Run: headless pygame with SDL's dummy video driver; simulated clock (each Clock.tick advances the game by its frame time, no real sleeping); random seed 0; keys injected as events and as key.get_pressed() state; no mouse input.
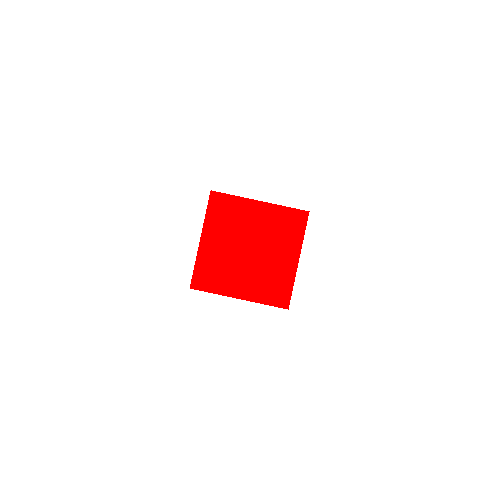
Frame 1 of 4 · flips 1–60 · no input
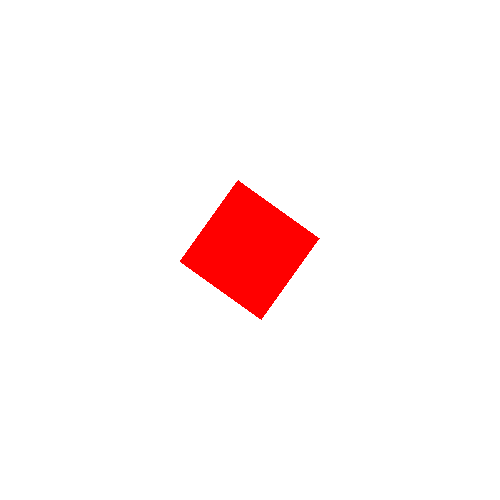
Frame 2 of 4 · flips 61–180 · tapped SPACE, RETURN · held RIGHT (→), D
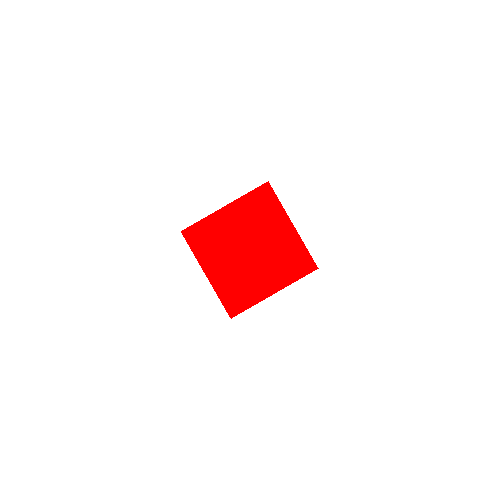
Frame 3 of 4 · flips 181–300 · held DOWN (↓), S
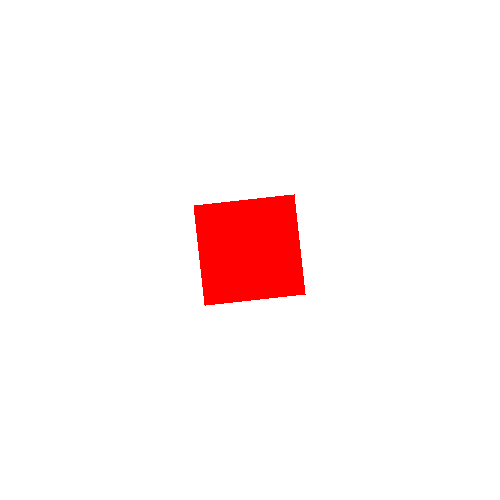
Frame 4 of 4 · flips 301–420 · held LEFT (←), A, UP (↑), W

The pygame program that drew these frames:

import pygame
import math

pygame.init()

screen = pygame.display.set_mode([500, 500])

counter = 0
running = True
while running:

    # Did the user click the window close button?
    for event in pygame.event.get():
        if event.type == pygame.QUIT:
            running = False

    # Fill the background with white
    screen.fill((255, 255, 255))

    x = 250
    y = 250
    height = 100
    width = 100
    rotation = counter
    color='#ff0000'

    points = []
    radius = math.sqrt((height / 2)**2 + (width / 2)**2)
    angle = math.atan2(height / 2, width / 2)
    angles = [angle, -angle + math.pi, angle + math.pi, -angle]
    rot_radians = (math.pi / 180) * rotation

    # Calculate the coordinates of each point.
    for angle in angles:
        y_offset = -1 * radius * math.sin(angle + rot_radians)
        x_offset = radius * math.cos(angle + rot_radians)
        points.append((x + x_offset, y + y_offset))

    pygame.draw.polygon(screen, color, points)
    
    counter -= 1/5
    # Flip the display
    pygame.display.flip()

pygame.quit()
